Dataset: Fruits And Vegetables Classification (GitHub, Murugeshwari1/nutritional_evaluation_in_regional_fruits_and_vegetables). Classes: preserved, unpreserved.

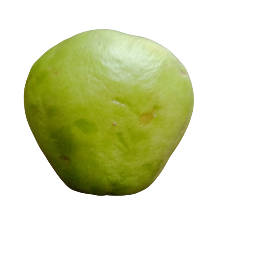
Label: unpreserved

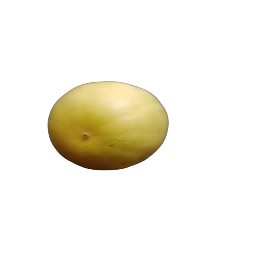
Label: preserved

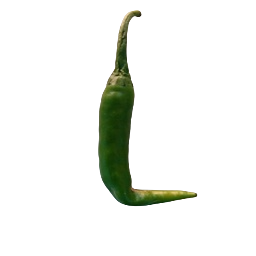
Label: unpreserved

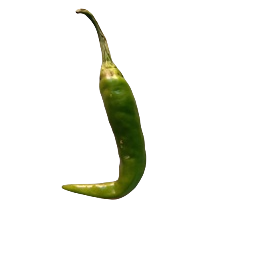
Label: preserved

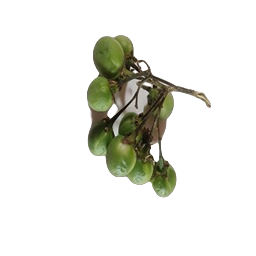
Label: unpreserved

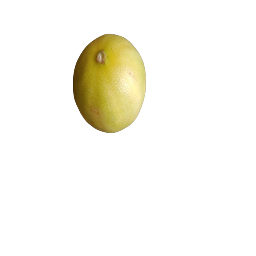
Label: preserved
